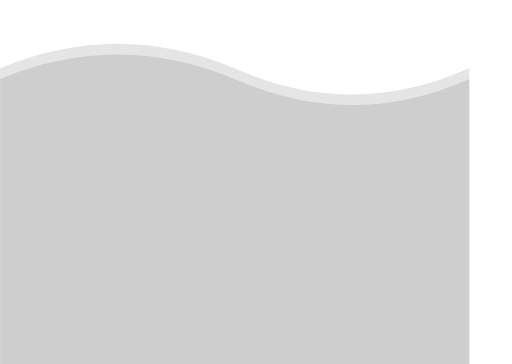
t = 0.00 s
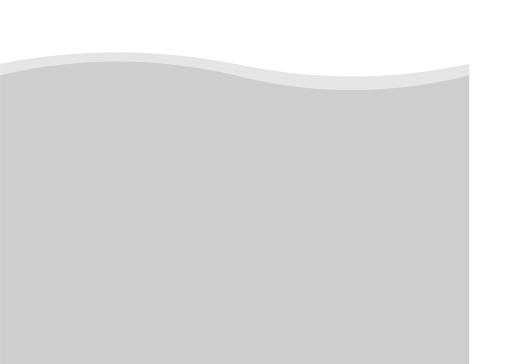
t = 0.75 s
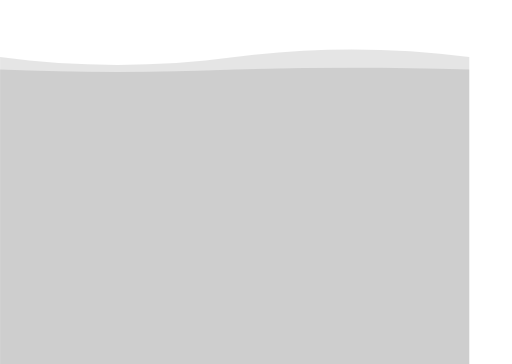
t = 1.88 s
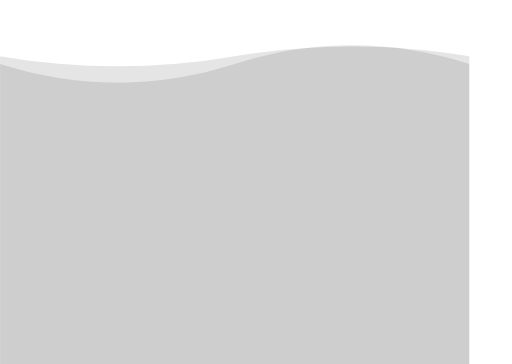
t = 3.00 s
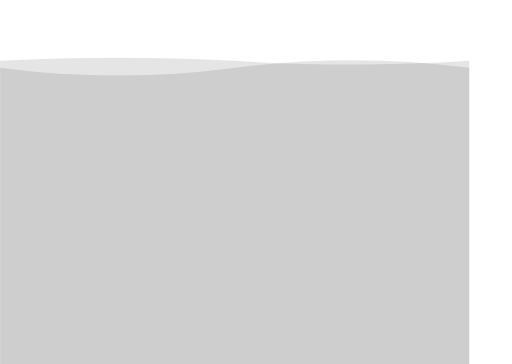
t = 3.75 s
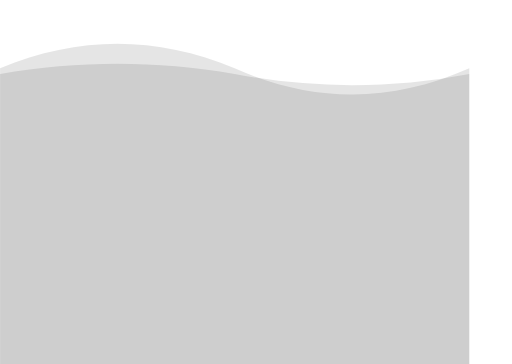
t = 5.00 s

The animated SVG that drew these frames (rendered in a browser with its animation timeline set to each time). Animation: 2 SMIL elements (animate=2); one cycle of 6.00 s, repeats indefinitely.

<svg width="1440" height="1024" viewBox="0 0 1440 1024" fill="none" xmlns="http://www.w3.org/2000/svg">
  <path d="M0,192 C220,100,440,100,660,192 C880,290,1100,290,1320,192 L1320,1024 L0,1024" fill="currentColor" fill-opacity="0.1">
    <animate attributeName="d" dur="5s" repeatCount="indefinite" values="
      M0,192 C220,100,440,100,660,192 C880,290,1100,290,1320,192 L1320,1024 L0,1024;
      M0,150 C220,220,440,220,660,150 C880,80,1100,80,1320,150 L1320,1024 L0,1024;
      M0,192 C220,100,440,100,660,192 C880,290,1100,290,1320,192 L1320,1024 L0,1024
    "/>
  </path>
  <path d="M0,192 C220,100,440,100,660,192 C880,290,1100,290,1320,192 L1320,1024 L0,1024" fill="currentColor" fill-opacity="0.1" transform="translate(0,30)">
    <animate attributeName="d" dur="6s" repeatCount="indefinite" values="
      M0,192 C220,100,440,100,660,192 C880,290,1100,290,1320,192 L1320,1024 L0,1024;
      M0,150 C220,220,440,220,660,150 C880,80,1100,80,1320,150 L1320,1024 L0,1024;
      M0,192 C220,100,440,100,660,192 C880,290,1100,290,1320,192 L1320,1024 L0,1024
    "/>
  </path>
</svg>
